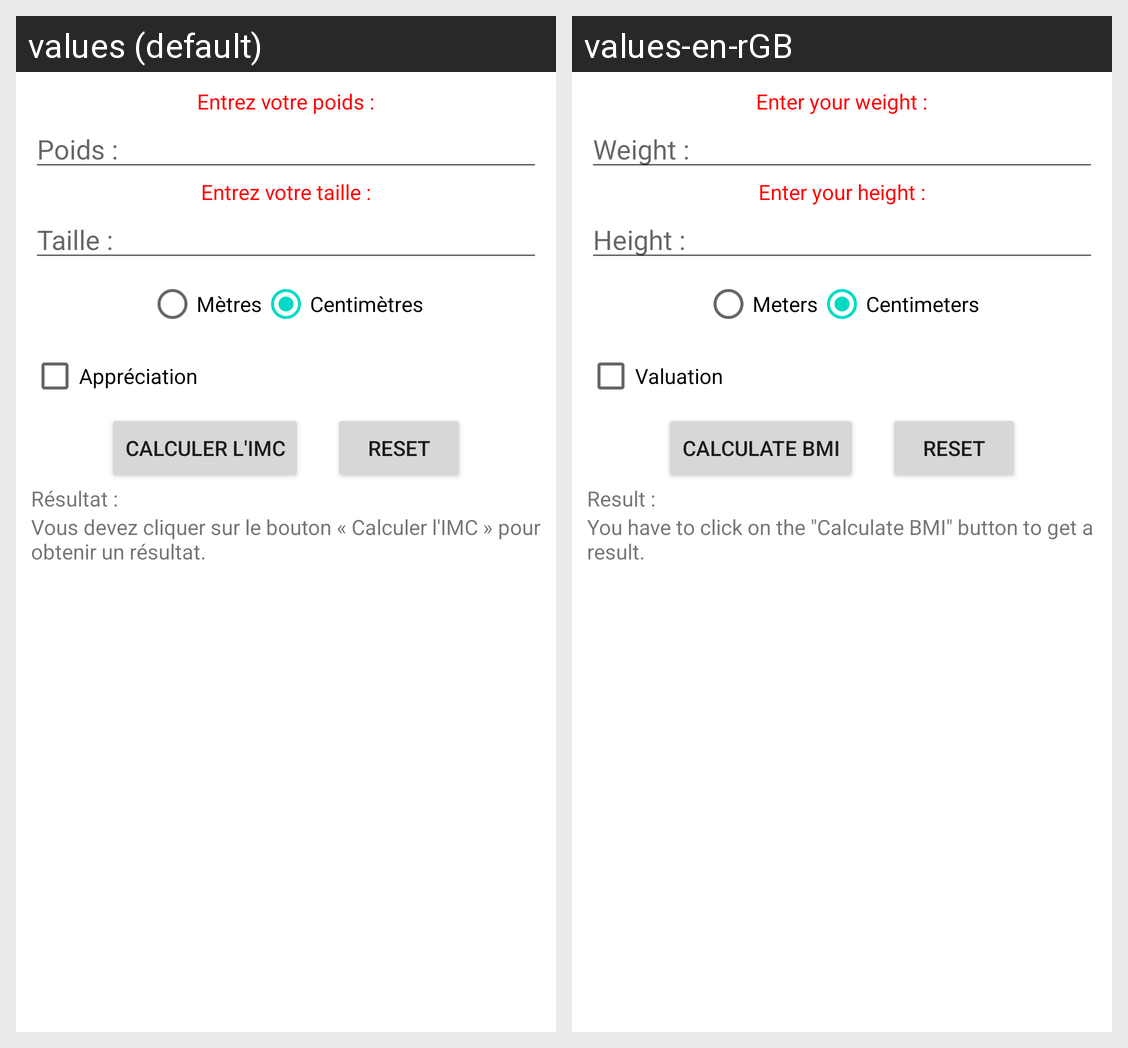

Translations of the strings shown on this Android screen, per locale in the grid:
Android screen res/layout/activity_main.xml rendered under 2 locales, left to right: values (default), values-en-rGB. Device: Nexus 5 (rendered at 1080×1920; each locale shown at half size, 540×960, under a caption strip naming it); theme Theme.CalculatriceIMC.
Strings drawn on this screen, with the default value and each locale's value (text and hints the layout hard-codes, and strings that could not be matched under every locale, appear in the picture but are not listed):

weightTextView
  values: Entrez votre poids :
  values-en-rGB: Enter your weight :

weightEditTextHint
  values: Poids :
  values-en-rGB: Weight :

heightTextView
  values: Entrez votre taille :
  values-en-rGB: Enter your height :

heightEditTextHint
  values: Taille :
  values-en-rGB: Height :

metersRadioButton
  values: Mètres
  values-en-rGB: Meters

centimetersRadioButton
  values: Centimètres
  values-en-rGB: Centimeters

valuationCheckBox
  values: Appréciation
  values-en-rGB: Valuation

calculateBMIButton
  values: Calculer l'IMC
  values-en-rGB: Calculate BMI

resetButton
  values: Reset
  values-en-rGB: Reset

resultTextView
  values: Résultat :
  values-en-rGB: Result :

resultTextView2
  values: Vous devez cliquer sur le bouton « Calculer l'IMC » pour obtenir un résultat.
  values-en-rGB: You have to click on the "Calculate BMI" button to get a result.
